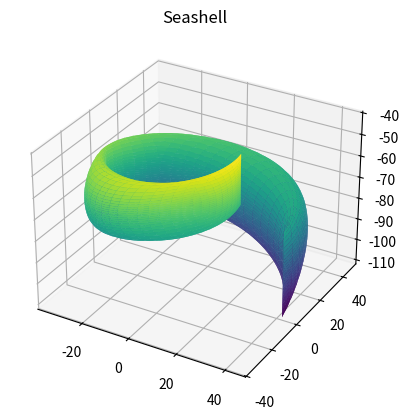

Generate this figure with matplotlib:
"""
Generates a 3D Seashell figure.

This script generates a 3D plot of a seashell, using the mathematical
model found in Jorge Picado's 2009 paper: 
SEASHELLS: THE PLAINNESS AND BEAUTY OF THEIR MATHEMATICAL DESCRIPTION
https://www.mat.uc.pt/~picado/conchas/eng/article.pdf#toolbar=0

[redacted]
Date: August 2024
"""

import numpy as np
import matplotlib.pyplot as plt

def main(D, A, alpha, beta, mu, omega, phi, a, b, L, P, W1, W2, N):
    """
    Generates and plots the 3D sea shell, using the model's
    equations and matplotlib. Please see the parameters section
    below for descriptions of the 14 parameters.
    
    Parameters:
    -----------
    D : int
        Direction of coiling (1 for dextral, -1 for sinistral).
    A : float
        Size of the spiral aperture.
    alpha : float
        Equiangular angle of the spiral.
    beta : float
        Enlarging angle of the spiral.
    mu : float
        Rotation around the horizontal axis.
    omega : float
        Rotation around the OZ axis and horizontal axis.
    phi : float
        Rotation around a vector orthogonal to the ellipse plane.
    a : float
        Semimajor axis of the generating curve (ellipse).
    b : float
        Semiminor axis of the generating curve (ellipse).
    L : float
        Height of each nodule.
    P : float
        Position angle of the nodule on the generating curve.
    W1 : float
        Length of each nodule along the generating curve.
    W2 : float
        Length of each nodule along the helico-spiral.
    N : int
        Number of nodules per complete revolution.
    """
    theta_array = np.linspace(0, 2*np.pi, 100)
    s_array = np.linspace(0, 2*np.pi, 100)

    nodule_array = np.zeros((N, len(theta_array)))
    if L != 0 and N != 0 and W1 != 0 and W2 != 0:
        for n in range(N):
            for t_index, t in enumerate(theta_array):
                nodule_array[n][t_index] = (2*np.pi/(n+1))*((n+1)*t/(2*np.pi))\
                                            - int((n+1)*t/(2* np.pi))

    x_array = np.zeros((len(s_array), len(theta_array)))
    y_array = np.zeros((len(s_array), len(theta_array)))
    z_array = np.zeros((len(s_array), len(theta_array)))

    for s_index, s in enumerate(s_array):
        for t_index, t in enumerate(theta_array):
            if L != 0 and N != 0 and W1 != 0 and W2 != 0:
                k = L*np.exp(-((2*(s-P)/W1)**2) - ((2*nodule_array[0][t_index]/W2)**2))
            else:
                k = 0
            h = np.sqrt(1 / ((np.cos(s) / a) ** 2 + (np.sin(s) / b) ** 2)) + k
            x_array[s_index][t_index] = D*(A*np.sin(beta)*np.cos(t)
                                            + h*(np.cos(s+phi)*np.sin(t+omega)
                                                + np.sin(mu)*np.sin(s+phi)*np.cos(t+omega)
                                            ))*np.exp(t/np.tan(alpha))
            y_array[s_index][t_index] = (A*np.sin(beta)*np.sin(t)
                                            + h*(np.cos(s+phi)*np.sin(t+omega)
                                                 + np.sin(mu)*np.sin(s+phi)*np.cos(t+omega)
                                            ))* np.exp(t/np.tan(alpha))
            z_array[s_index][t_index] = (-A*np.cos(beta) + h*np.cos(mu)*np.sin(s+phi)) \
                                        * np.exp(t/np.tan(alpha))

    plt.figure()
    ax = plt.axes(projection="3d")
    ax.plot_surface(x_array, y_array, z_array, cmap='viridis', edgecolor='none')
    ax.set_title("Seashell")
    plt.show()


if __name__ == "__main__":
    main(D=1, A=100, alpha=95*np.pi/180, beta=25*np.pi/180,
         mu=0*np.pi/180, omega=0*np.pi/180, phi=360*np.pi/180,
          a=10, b=20, L=0, P=0, W1=0, W2=0, N=0)
